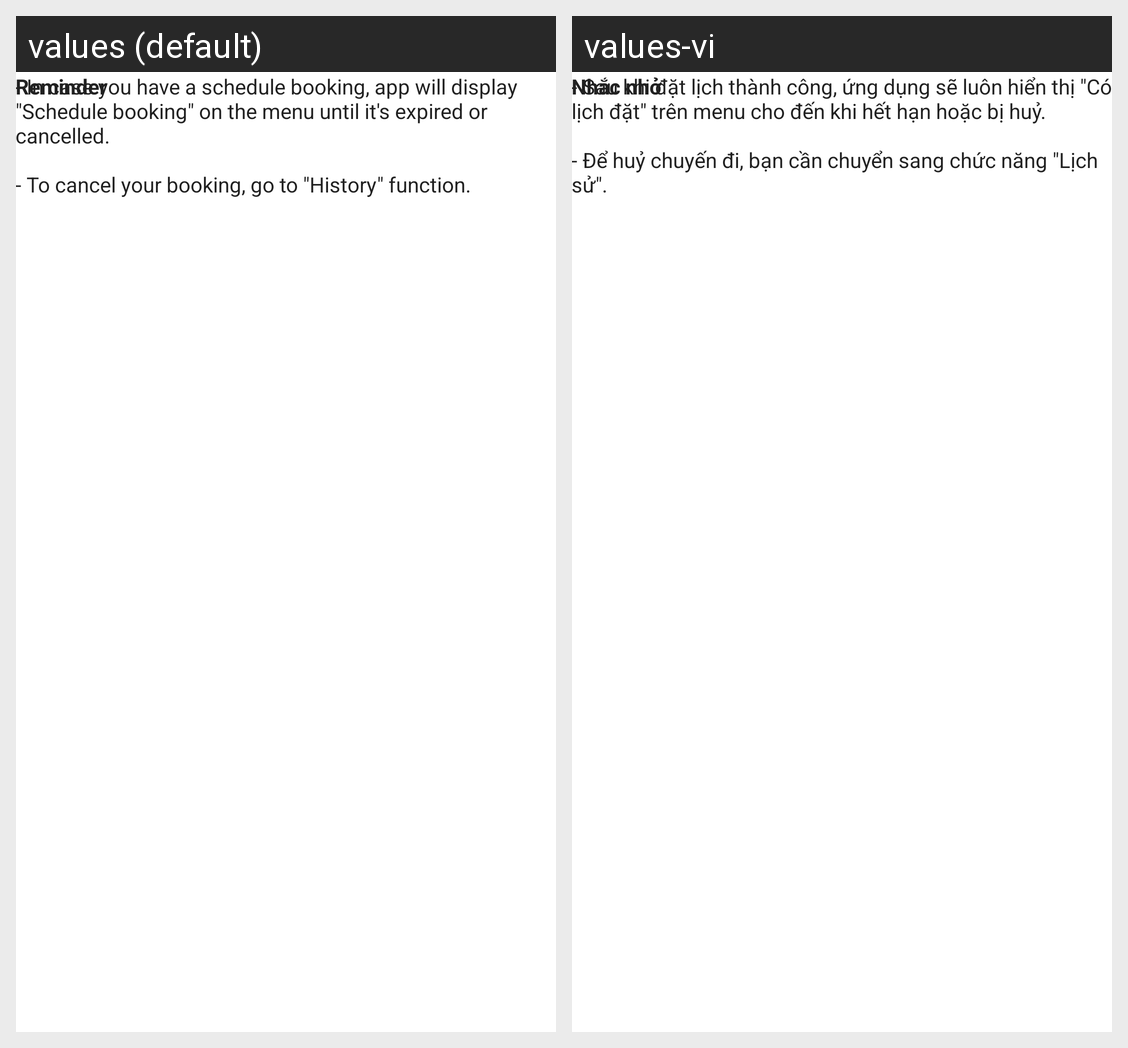

Strings drawn on this Android screen and how each of the app's shown locales translates them:
Android screen res/layout/fragment_child_help.xml rendered under 2 locales, left to right: values (default), values-vi. Device: Nexus 5 (rendered at 1080×1920; each locale shown at half size, 540×960, under a caption strip naming it); theme AppTheme.
Strings drawn on this screen, with the default value and each locale's value (text and hints the layout hard-codes, and strings that could not be matched under every locale, appear in the picture but are not listed):

reminder
  values: Reminder
  values-vi: Nhắc nhở

help_reminder
  values: - In case you have a schedule booking, app will display "Schedule booking" on the menu until it's expired or cancelled.
      
      - To cancel your booking, go to "History" function.
  values-vi: - Sau khi đặt lịch thành công, ứng dụng sẽ luôn hiển thị "Có lịch đặt" trên menu cho đến khi hết hạn hoặc bị huỷ.
      
      - Để huỷ chuyến đi, bạn cần chuyển sang chức năng "Lịch sử".
